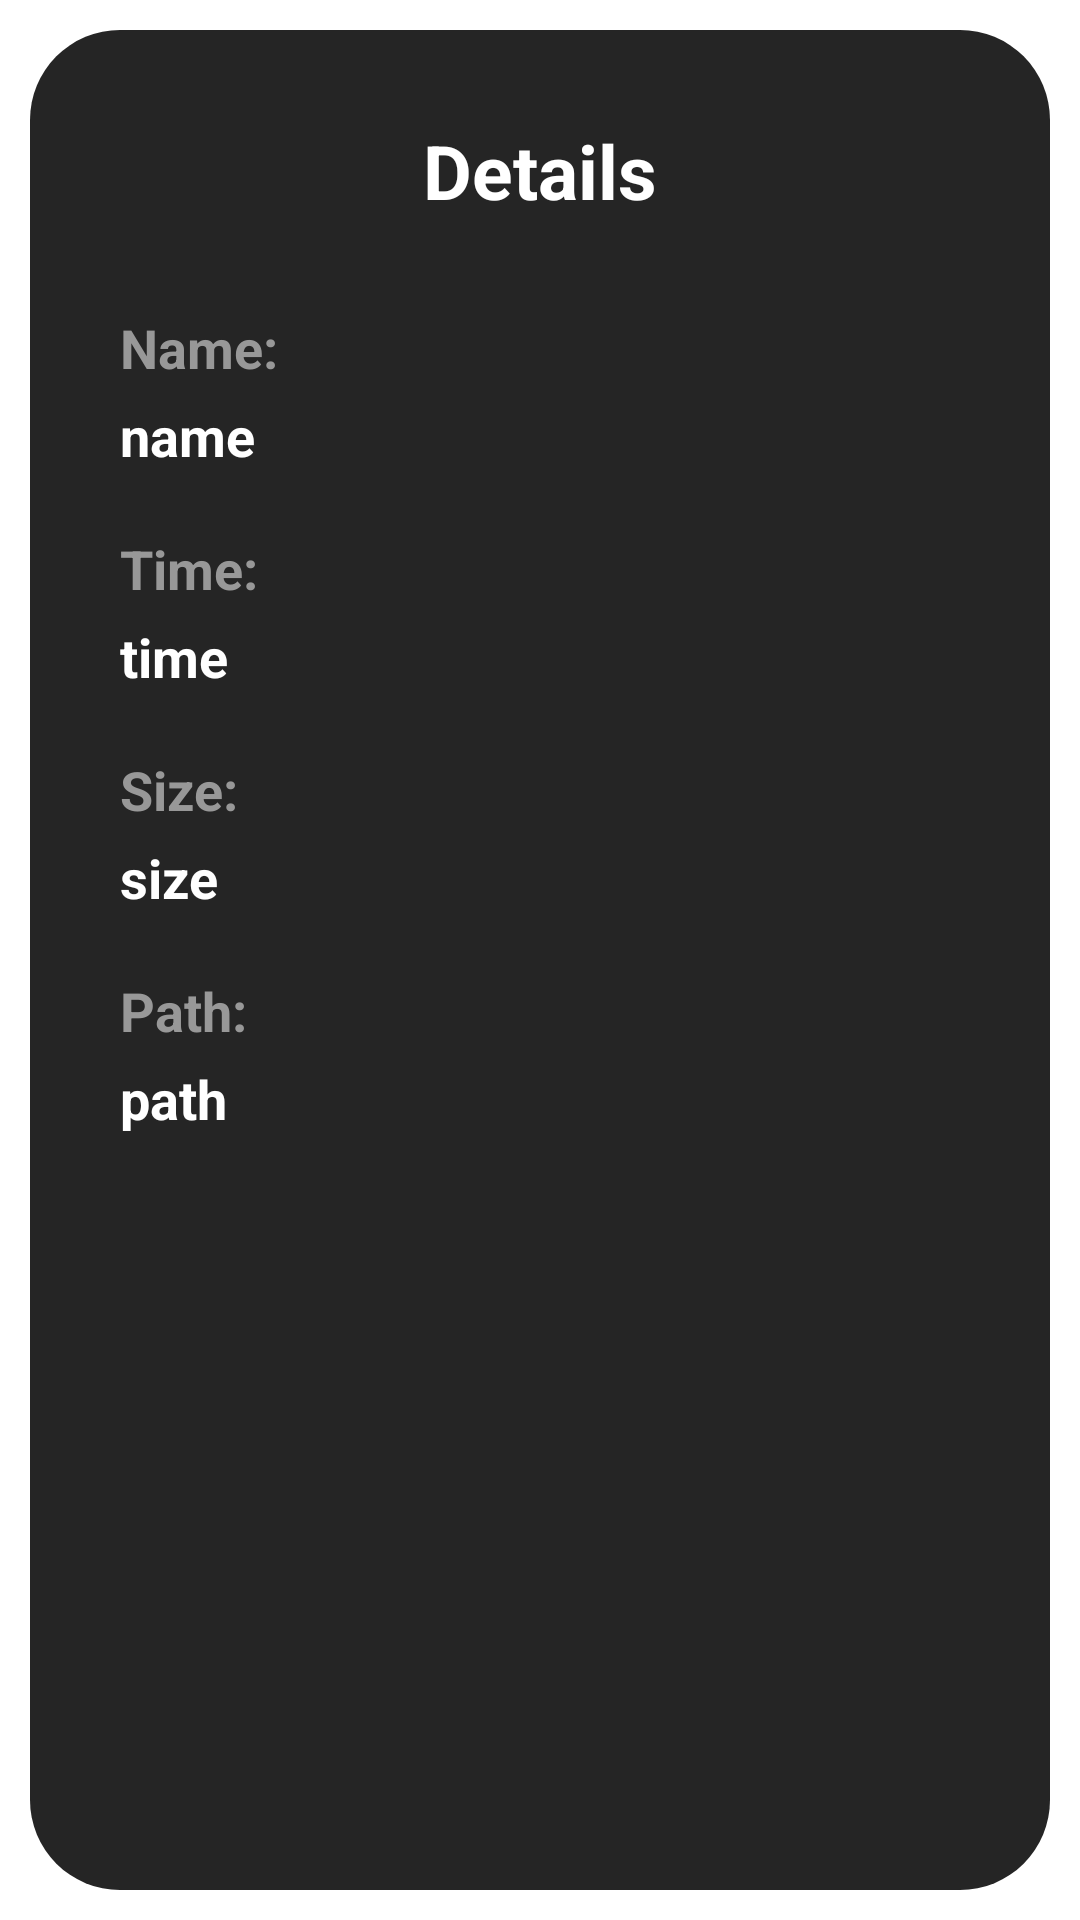

The Android layout XML behind this screen, and the referenced resources:
<!-- AndroidManifest.xml: application theme Theme.ImageEditor -->
<!-- res/layout/bottom_sheet_image_info.xml -->
<?xml version="1.0" encoding="utf-8"?>
<LinearLayout xmlns:android="http://schemas.android.com/apk/res/android"
    android:layout_width="match_parent"
    android:background="@android:color/transparent"
    android:layout_height="match_parent">

    <LinearLayout
        android:layout_width="match_parent"
        android:layout_height="match_parent"
        android:background="@drawable/bottom_sheet_background"
        android:orientation="vertical"
        android:layout_margin="10dp"
        android:paddingHorizontal="15dp"
        android:padding="30dp">

        <TextView
            android:layout_gravity="center_horizontal"
            style="@style/heading"
            android:layout_width="wrap_content"
            android:layout_height="wrap_content"
            android:layout_marginBottom="30dp"
            android:text="@string/details" />

        <TextView
            style="@style/sub_heading"
            android:text="Name:" />

        <TextView
            android:id="@+id/image_name"
            style="@style/normal_text"
            android:text="name" />

        <TextView
            style="@style/sub_heading"
            android:text="Time:" />

        <TextView
            android:id="@+id/image_time"
            style="@style/normal_text"
            android:text="time" />

        <TextView
            style="@style/sub_heading"
            android:text="Size:" />

        <TextView
            android:id="@+id/image_size"
            style="@style/normal_text"
            android:text="size" />

        <TextView
            style="@style/sub_heading"
            android:text="Path:" />

        <TextView
            android:id="@+id/image_path"
            style="@style/normal_text"
            android:text="path" />


    </LinearLayout>


</LinearLayout>
<!-- resources referenced by this layout -->
<resources>
  <!-- drawable bottom_sheet_background (drawable) -->
  <?xml version="1.0" encoding="utf-8"?>
  <shape xmlns:android="http://schemas.android.com/apk/res/android"
      android:shape="rectangle">
  
      <solid android:color="@color/grey" />
  
      <corners android:radius="30dp" />
  
  </shape>
  <string name="details">Details</string>
  <style name="heading">
          <item name="fontFamily">@font/josefinsans</item>
          <item name="android:textSize">25sp</item>
          <item name="android:textStyle">bold</item>
          <item name="android:textColor">@color/white</item>
      </style>
  <style name="normal_text">
          <item name="fontFamily">@font/worksans</item>
          <item name="android:textSize">18sp</item>
          <item name="android:layout_marginTop">5dp</item>
          <item name="android:layout_marginBottom">20dp</item>
          <item name="android:textStyle">bold</item>
          <item name="android:textColor">@color/white</item>
          <item name="android:layout_height">wrap_content</item>
          <item name="android:layout_width">match_parent</item>
      </style>
  <style name="sub_heading">
          <item name="fontFamily">@font/worksans</item>
          <item name="android:textSize">18sp</item>
          <item name="android:textStyle">bold</item>
          <item name="android:textColor">@color/very_light_grey</item>
          <item name="android:layout_height">wrap_content</item>
          <item name="android:layout_width">wrap_content</item>
      </style>
  <style name="Theme.ImageEditor" parent="Theme.MaterialComponents.Light.NoActionBar">
          
          <item name="colorPrimary">@color/deep_blue</item>
          <item name="colorPrimaryVariant">@color/black</item>
          <item name="colorOnPrimary">@android:color/white</item>
          
          <item name="colorSecondary">@color/deep_blue</item>
          <item name="colorSecondaryVariant">@color/deep_blue</item>
          <item name="colorOnSecondary">@android:color/black</item>
          
          <item name="android:statusBarColor">?attr/colorPrimaryVariant</item>
          
      </style>
  <color name="grey">#252525</color>
  <color name="white">#FFFFFFFF</color>
  <color name="very_light_grey">#989898</color>
  <color name="deep_blue">#FF3700B3</color>
  <color name="black">#FF000000</color>
</resources>
